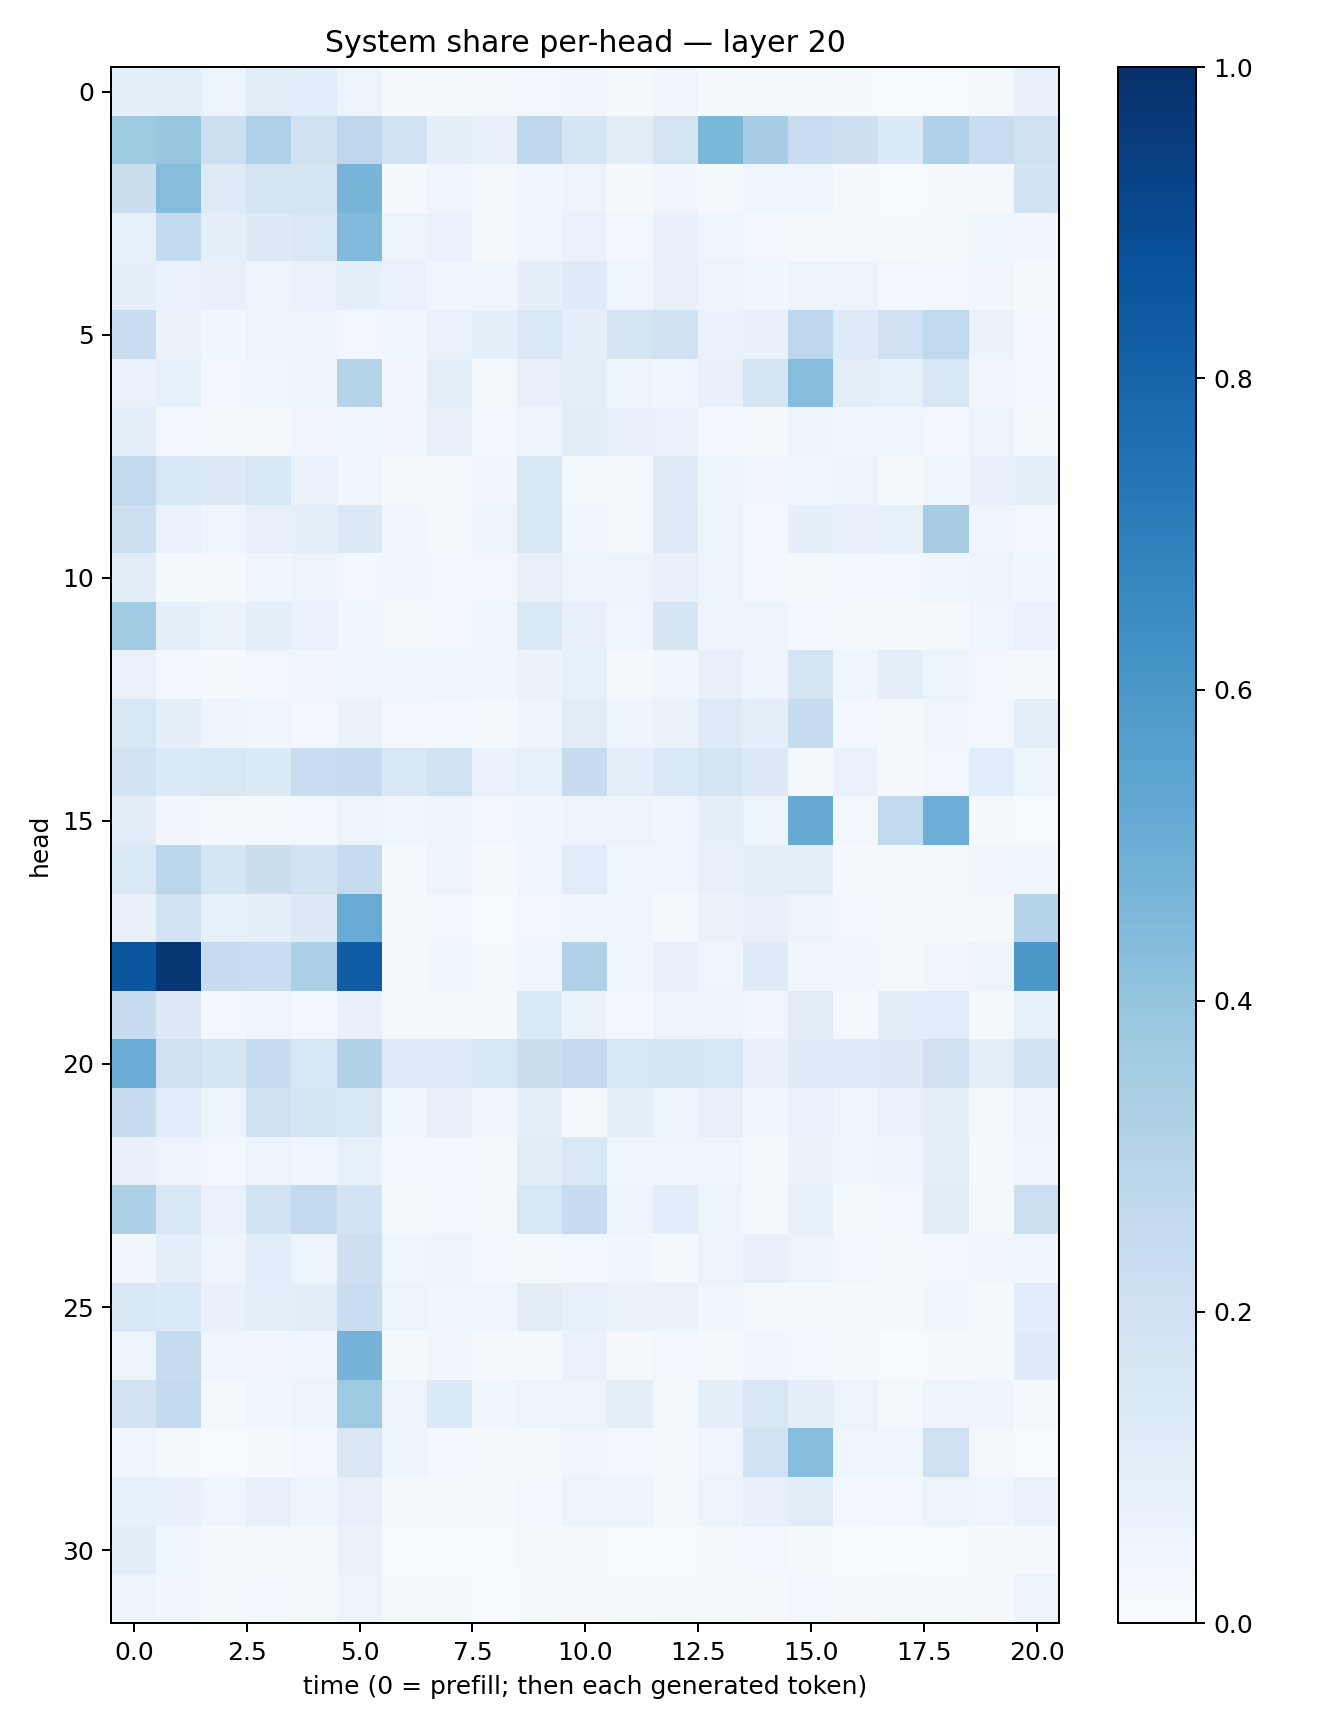

Values plotted in this chart, from the file beside it:
0.08691129, 0.094388925, 0.052572556, 0.11061535, 0.107843846, 0.058716357, 0.013541792, 0.010178493, 0.016728679, 0.025579391, 0.034951024, 0.008662048, 0.032692432, 0.01396155, 0.008237592, 0.008127886, 0.013388852, 0.0038775294, 0.006668177, 0.01597137, 0.07094327
0.3736, 0.3887, 0.2181, 0.3175, 0.1986, 0.2767, 0.1929, 0.08694, 0.07412, 0.2671, 0.1716, 0.1052, 0.1773, 0.4581, 0.3449, 0.2323, 0.2135, 0.1328, 0.3165, 0.2276, 0.1964
0.226, 0.4319, 0.1226, 0.1796, 0.1752, 0.4712, 0.01401, 0.04295, 0.01223, 0.0385, 0.05298, 0.009538, 0.0322, 0.02171, 0.04462, 0.0404, 0.00792, 0.004984, 0.008156, 0.01301, 0.185
0.08358, 0.2557, 0.09314, 0.1281, 0.1459, 0.4442, 0.05617, 0.06929, 0.02193, 0.03594, 0.0677, 0.02421, 0.07127, 0.04006, 0.02626, 0.01735, 0.0218, 0.01311, 0.01636, 0.03834, 0.03319
0.09062, 0.06739, 0.08194, 0.0531, 0.06805, 0.08879, 0.06677, 0.03587, 0.03801, 0.0928, 0.1205, 0.04499, 0.07564, 0.05178, 0.03862, 0.05789, 0.05289, 0.02887, 0.02675, 0.03245, 0.01296
0.2299, 0.06362, 0.03601, 0.05869, 0.0522, 0.02599, 0.03801, 0.06743, 0.08973, 0.1479, 0.08848, 0.1758, 0.1981, 0.06749, 0.07133, 0.276, 0.1227, 0.2065, 0.2644, 0.06629, 0.02842
0.07008, 0.08406, 0.03026, 0.04212, 0.04907, 0.2976, 0.03126, 0.1001, 0.02078, 0.08177, 0.09638, 0.06221, 0.03974, 0.07765, 0.1735, 0.4298, 0.09923, 0.0854, 0.157, 0.03208, 0.02946
0.0947, 0.02455, 0.01371, 0.01845, 0.03254, 0.03721, 0.03302, 0.07941, 0.03063, 0.04703, 0.1032, 0.07289, 0.07012, 0.03038, 0.01717, 0.05229, 0.03606, 0.04556, 0.02807, 0.0528, 0.01429
0.265, 0.1558, 0.1281, 0.1537, 0.06725, 0.03628, 0.008458, 0.01413, 0.03259, 0.1597, 0.01654, 0.02311, 0.1207, 0.05422, 0.0349, 0.04625, 0.06193, 0.01685, 0.03743, 0.07641, 0.09126
0.2167, 0.06975, 0.03966, 0.07874, 0.08695, 0.1384, 0.03313, 0.0172, 0.04735, 0.1518, 0.03378, 0.0222, 0.1234, 0.05268, 0.03073, 0.08826, 0.07717, 0.08487, 0.3509, 0.04043, 0.02449
0.105, 0.01416, 0.01118, 0.04239, 0.05423, 0.0274, 0.03236, 0.02569, 0.02822, 0.07954, 0.05595, 0.05472, 0.07628, 0.05431, 0.03063, 0.02131, 0.02898, 0.02679, 0.03549, 0.05105, 0.03766
0.3648, 0.0921, 0.06278, 0.09399, 0.07029, 0.03781, 0.02079, 0.02505, 0.04594, 0.1426, 0.08115, 0.03928, 0.1673, 0.0513, 0.053, 0.02543, 0.01967, 0.01125, 0.0152, 0.04098, 0.06788
0.06671, 0.03074, 0.00818, 0.02621, 0.03167, 0.03687, 0.03741, 0.04244, 0.03646, 0.06489, 0.08377, 0.02287, 0.03575, 0.07967, 0.05053, 0.1784, 0.04147, 0.09635, 0.05548, 0.03029, 0.01574
0.1528, 0.08934, 0.04852, 0.04598, 0.02961, 0.06306, 0.02703, 0.02558, 0.01309, 0.04772, 0.1127, 0.04849, 0.06356, 0.1223, 0.09203, 0.2365, 0.0258, 0.02216, 0.03314, 0.03061, 0.1015
0.1899, 0.1333, 0.1513, 0.1361, 0.2305, 0.2392, 0.1493, 0.1891, 0.0677, 0.0839, 0.2407, 0.1008, 0.1465, 0.1642, 0.1253, 0.01812, 0.06902, 0.007833, 0.02668, 0.107, 0.05869
0.1028, 0.03495, 0.02112, 0.02226, 0.02573, 0.05182, 0.03962, 0.04688, 0.02935, 0.03801, 0.05542, 0.0614, 0.04238, 0.09018, 0.061, 0.5126, 0.02961, 0.2637, 0.4955, 0.02053, 0.007032
0.1471, 0.2871, 0.1676, 0.2245, 0.188, 0.2485, 0.01999, 0.05633, 0.008317, 0.04105, 0.115, 0.03856, 0.04563, 0.0808, 0.09916, 0.1009, 0.01052, 0.01377, 0.02265, 0.0318, 0.04299
0.07071, 0.1827, 0.08369, 0.0935, 0.1253, 0.5095, 0.01857, 0.02899, 0.007419, 0.02668, 0.04458, 0.04111, 0.01869, 0.06457, 0.08176, 0.05088, 0.0307, 0.009376, 0.02091, 0.02152, 0.2995
0.8574, 0.9699, 0.2366, 0.2306, 0.3289, 0.8249, 0.01397, 0.03893, 0.02298, 0.03899, 0.3181, 0.04115, 0.07344, 0.0424, 0.1216, 0.03157, 0.03426, 0.0223, 0.03268, 0.05041, 0.5968
0.2377, 0.1287, 0.02767, 0.03906, 0.02638, 0.07056, 0.01868, 0.02119, 0.02281, 0.1388, 0.06521, 0.02446, 0.05361, 0.05621, 0.03468, 0.1118, 0.01884, 0.1023, 0.1069, 0.01515, 0.0856
0.5038, 0.2096, 0.1717, 0.2384, 0.1598, 0.3091, 0.12, 0.1192, 0.1606, 0.225, 0.2512, 0.1579, 0.1668, 0.1574, 0.07629, 0.119, 0.1206, 0.1291, 0.2079, 0.09447, 0.1913
0.2364, 0.1161, 0.05913, 0.2029, 0.1656, 0.149, 0.0363, 0.07912, 0.03279, 0.09329, 0.02076, 0.08631, 0.055, 0.07897, 0.0374, 0.06977, 0.04014, 0.06904, 0.09505, 0.02313, 0.0609
0.07081, 0.05779, 0.02866, 0.05235, 0.04123, 0.0859, 0.02685, 0.02575, 0.02325, 0.1114, 0.1465, 0.03957, 0.04393, 0.04491, 0.01473, 0.06252, 0.04095, 0.05965, 0.09799, 0.01448, 0.03979
0.3311, 0.1495, 0.06893, 0.1844, 0.2555, 0.1801, 0.01978, 0.02935, 0.02036, 0.1604, 0.236, 0.05847, 0.1093, 0.05367, 0.02216, 0.08407, 0.0146, 0.02925, 0.1033, 0.01902, 0.2178
0.03299, 0.1012, 0.05075, 0.1079, 0.05095, 0.2121, 0.04307, 0.04721, 0.02401, 0.01599, 0.03072, 0.03612, 0.0153, 0.05415, 0.0811, 0.05188, 0.02522, 0.01894, 0.03125, 0.03399, 0.03584
0.1485, 0.1358, 0.07716, 0.09648, 0.103, 0.2312, 0.05374, 0.04456, 0.04495, 0.1127, 0.08566, 0.06399, 0.06425, 0.0361, 0.0191, 0.02115, 0.01506, 0.01985, 0.03745, 0.01732, 0.106
0.06041, 0.2444, 0.04495, 0.03159, 0.04569, 0.4744, 0.01839, 0.03363, 0.01058, 0.01396, 0.067, 0.009789, 0.02405, 0.008957, 0.03199, 0.02565, 0.01442, 0.007092, 0.01028, 0.01356, 0.1181
0.1829, 0.2596, 0.016, 0.03975, 0.0588, 0.373, 0.05763, 0.1393, 0.03921, 0.06118, 0.06073, 0.09561, 0.02233, 0.09043, 0.149, 0.08768, 0.05114, 0.01669, 0.05483, 0.04995, 0.02283
0.04103, 0.01767, 0.004895, 0.01151, 0.02446, 0.1488, 0.04888, 0.02786, 0.009342, 0.01771, 0.03301, 0.03054, 0.0211, 0.04027, 0.1938, 0.4323, 0.04031, 0.04543, 0.2108, 0.01632, 0.004679
0.0834, 0.07749, 0.04039, 0.08002, 0.05077, 0.08021, 0.02029, 0.02327, 0.008983, 0.03069, 0.0587, 0.05364, 0.01856, 0.05948, 0.08022, 0.1132, 0.03079, 0.02885, 0.05242, 0.04575, 0.06765
0.1045, 0.03712, 0.00823, 0.02122, 0.02003, 0.06529, 0.006449, 0.005585, 0.005765, 0.01775, 0.01115, 0.007122, 0.005886, 0.009724, 0.02806, 0.01268, 0.007481, 0.002659, 0.007, 0.008683, 0.02127
0.05074, 0.03338, 0.01198, 0.02634, 0.01851, 0.06069, 0.02059, 0.01692, 0.00748, 0.01511, 0.01047, 0.01324, 0.01762, 0.01519, 0.01089, 0.02869, 0.0113, 0.01814, 0.01274, 0.01111, 0.05576
